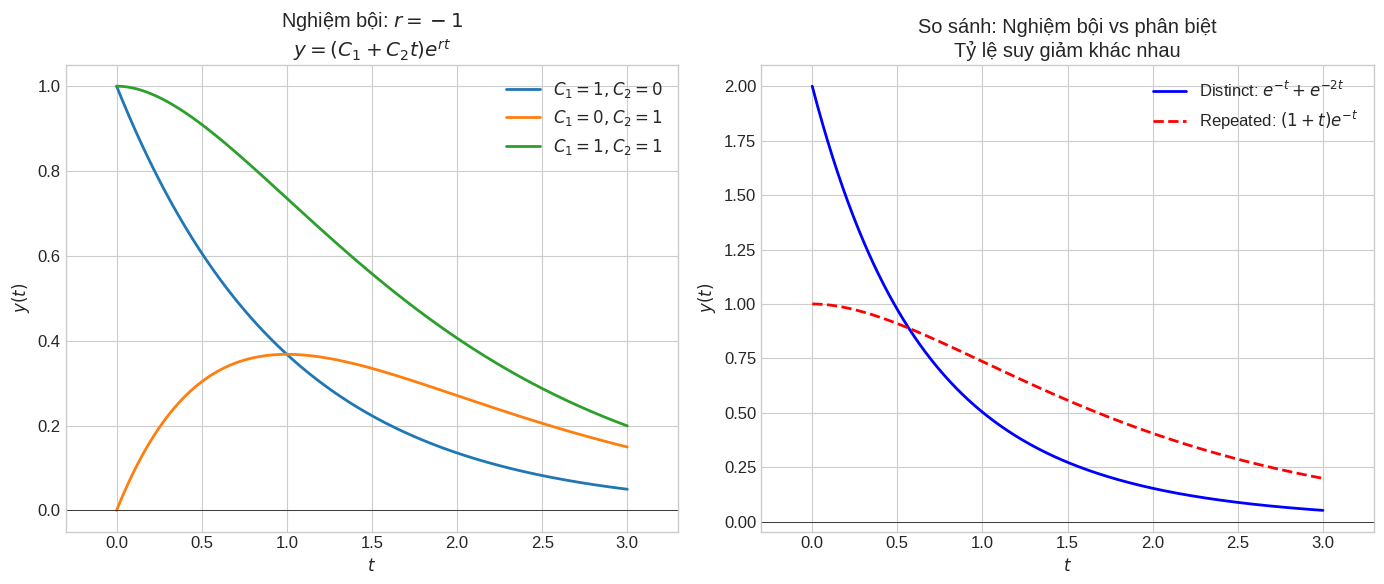

The script that saved this image: (Note: this script raises an exception after producing the figure.)
#!/usr/bin/env python3
"""
Generate educational images for Chapter 02 lessons
Lesson 02-04: Reduction of Order
"""

import numpy as np
import matplotlib.pyplot as plt

plt.style.use('seaborn-v0_8-whitegrid')
plt.rcParams['figure.figsize'] = (12, 8)
plt.rcParams['font.size'] = 12

IMG_PATH = '/Users/nguyenlelinh/teaching/differential-equation-self-learning/img/chapter_img/chapter02/'

# =============================================================================
# Figure 1: Reduction of Order - Repeated Root
# =============================================================================
fig1, axes1 = plt.subplots(1, 2, figsize=(14, 6))

# Left: Repeated root solutions
ax1 = axes1[0]
t = np.linspace(0, 3, 500)
r = -1  # repeated root

for C1, C2 in [(1, 0), (0, 1), (1, 1)]:
    y = np.exp(r*t) * (C1 + C2*t)
    ax1.plot(t, y, linewidth=2, label=f'$C_1={C1}, C_2={C2}$')

ax1.axhline(y=0, color='black', linewidth=0.5)
ax1.set_xlabel('$t$')
ax1.set_ylabel('$y(t)$')
ax1.set_title('Nghiệm bội: $r = -1$\n$y = (C_1 + C_2t)e^{rt}$')
ax1.legend(loc='upper right')
ax1.set_xlim(-0.3, 3.3)

# Right: Compare with distinct roots
ax2 = axes1[1]
# Distinct roots r = -1, -2
for C1, C2 in [(1, 1)]:
    y_distinct = C1 * np.exp(-t) + C2 * np.exp(-2*t)
    ax2.plot(t, y_distinct, 'b-', linewidth=2, label='Distinct: $e^{-t} + e^{-2t}$')

# Repeated root
y_repeated = np.exp(-t) * (1 + t)
ax2.plot(t, y_repeated, 'r--', linewidth=2, label='Repeated: $(1+t)e^{-t}$')

ax2.axhline(y=0, color='black', linewidth=0.5)
ax2.set_xlabel('$t$')
ax2.set_ylabel('$y(t)$')
ax2.set_title('So sánh: Nghiệm bội vs phân biệt\nTỷ lệ suy giảm khác nhau')
ax2.legend(loc='upper right')
ax2.set_xlim(-0.3, 3.3)

plt.tight_layout()
plt.savefig(IMG_PATH + '02_04_reduction_of_order.svg', dpi=150, bbox_inches='tight')
plt.close()

# =============================================================================
# Figure 2: Method Visualization
# =============================================================================
fig2, ax = plt.subplots(figsize=(10, 6))

t = np.linspace(0, 4, 500)
y1 = np.exp(-t)  # known solution

# Second solution: y2 = v(t) * y1, where v' = W/y1^2
# For y'' + 2y' + y = 0, y1 = e^(-t), try y2 = v*e^(-t)
y2 = t * np.exp(-t)

ax.plot(t, y1, 'b-', linewidth=2, label='$y_1 = e^{-t}$ (đã biết)')
ax.plot(t, y2, 'r-', linewidth=2, label='$y_2 = te^{-t}$ (tìm được)')
ax.axhline(y=0, color='black', linewidth=0.5)
ax.set_xlabel('$t$')
ax.set_ylabel('$y(t)$')
ax.set_title('Phương pháp giảm bậc: Tìm $y_2$\n$y_2 = v(t) \\cdot y_1(t)$')
ax.legend(loc='upper right')
ax.set_xlim(-0.3, 4.3)

plt.tight_layout()
plt.savefig(IMG_PATH + '02_04_method.svg', dpi=150, bbox_inches='tight')
plt.close()

print("Generated images for Chapter 02-04:")
print("  02_04_reduction_of_order.svg")
print("  02_04_method.svg")
